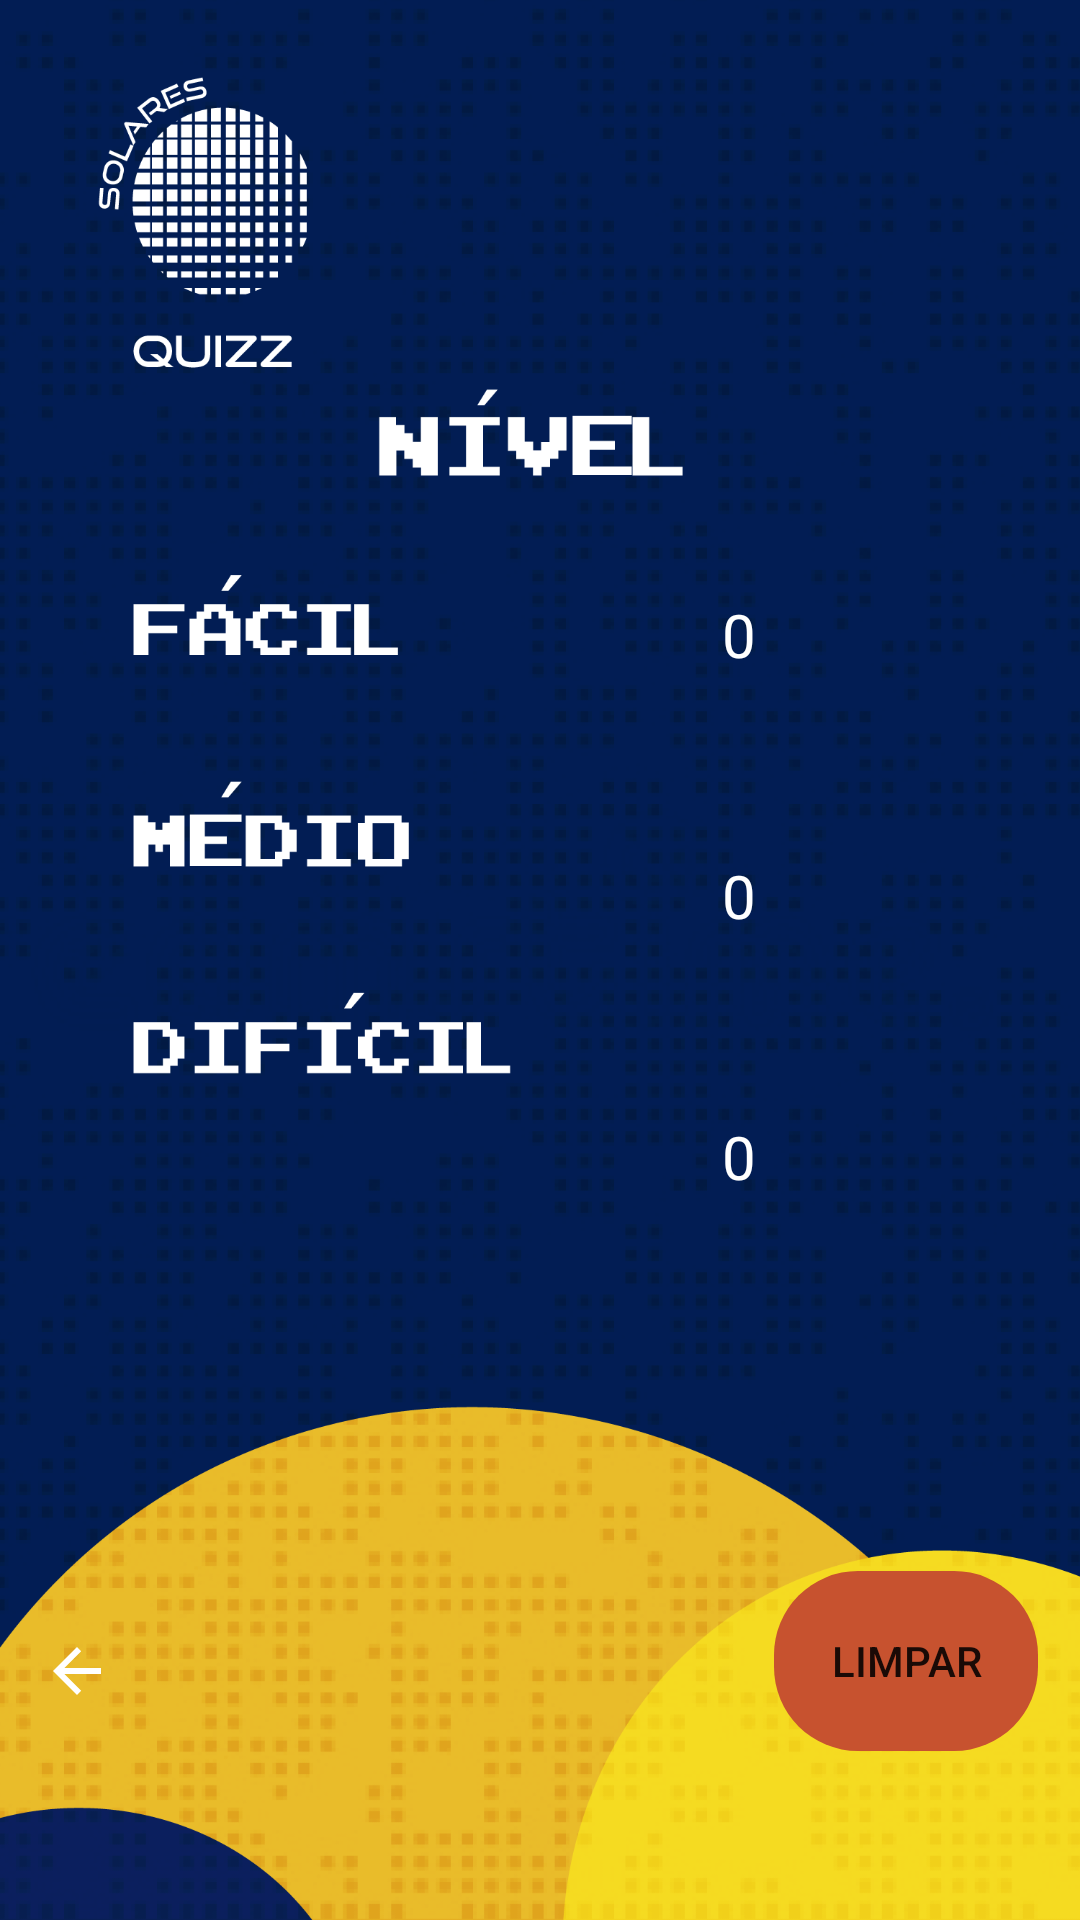

Produce the Android XML layout that renders to this screen, including the resource entries it uses.
<!-- AndroidManifest.xml: application theme Theme.AppTreineeOnGrid -->
<!-- res/layout/activity_tela_pontuacao.xml -->
<?xml version="1.0" encoding="utf-8"?>
<androidx.constraintlayout.widget.ConstraintLayout xmlns:android="http://schemas.android.com/apk/res/android"
    xmlns:app="http://schemas.android.com/apk/res-auto"
    xmlns:tools="http://schemas.android.com/tools"
    android:id="@+id/TPview"
    android:layout_width="match_parent"
    android:layout_height="match_parent"
    android:background="@drawable/niveis2_1_prancheta_1_c_pia_7"
    tools:context=".TelaPontuacao">

    <TextView
        android:id="@+id/TPscoreFacil"
        android:layout_width="wrap_content"
        android:layout_height="wrap_content"
        android:text="0"
        android:textColor="@color/white"
        android:textSize="20dp"
        app:layout_constraintBottom_toBottomOf="parent"
        app:layout_constraintEnd_toEndOf="parent"
        app:layout_constraintHorizontal_bias="0.69"
        app:layout_constraintStart_toStartOf="parent"
        app:layout_constraintTop_toTopOf="parent"
        app:layout_constraintVertical_bias="0.323" />

    <TextView
        android:id="@+id/TPscoreMedio"
        android:layout_width="wrap_content"
        android:layout_height="wrap_content"
        android:layout_marginTop="60dp"
        android:text="0"
        android:textColor="@color/white"
        android:textSize="20dp"
        app:layout_constraintEnd_toEndOf="parent"
        app:layout_constraintHorizontal_bias="0.69"
        app:layout_constraintStart_toStartOf="parent"
        app:layout_constraintTop_toBottomOf="@+id/TPscoreFacil" />

    <TextView
        android:id="@+id/TPscoreDificil"
        android:layout_width="wrap_content"
        android:layout_height="wrap_content"
        android:layout_marginTop="60dp"
        android:text="0"
        android:textColor="@color/white"
        android:textSize="20dp"
        app:layout_constraintEnd_toEndOf="parent"
        app:layout_constraintHorizontal_bias="0.69"
        app:layout_constraintStart_toStartOf="parent"
        app:layout_constraintTop_toBottomOf="@+id/TPscoreMedio" />

    <Button
        android:id="@+id/TPbapagar"
        android:layout_width="wrap_content"
        android:layout_height="60dp"
        android:background="@android:drawable/toast_frame"
        android:text="limpar"
        app:backgroundTint="#C7522F"
        app:layout_constraintBottom_toBottomOf="parent"
        app:layout_constraintEnd_toEndOf="parent"
        app:layout_constraintHorizontal_bias="0.949"
        app:layout_constraintStart_toStartOf="parent"
        app:layout_constraintTop_toTopOf="parent"
        app:layout_constraintVertical_bias="0.903" />

    <ImageButton
        android:id="@+id/TPbvoltar"
        android:layout_width="wrap_content"
        android:layout_height="wrap_content"
        android:background="#00FFFFFF"
        app:layout_constraintBottom_toBottomOf="parent"
        app:layout_constraintEnd_toEndOf="parent"
        app:layout_constraintHorizontal_bias="0.041"
        app:layout_constraintStart_toStartOf="parent"
        app:layout_constraintTop_toTopOf="parent"
        app:layout_constraintVertical_bias="0.885"
        app:srcCompat="@drawable/abc_vector_test"
        tools:ignore="MissingConstraints" />

    <androidx.constraintlayout.widget.Guideline
        android:id="@+id/guideline2"
        android:layout_width="wrap_content"
        android:layout_height="wrap_content"
        android:orientation="horizontal"
        app:layout_constraintGuide_begin="400dp" />

</androidx.constraintlayout.widget.ConstraintLayout>
<!-- resources referenced by this layout -->
<resources>
  <color name="white">#FFFFFFFF</color>
  <!-- drawable niveis2_1_prancheta_1_c_pia_7: png bitmap (drawable, 271606 bytes) -->
  <style name="Theme.AppTreineeOnGrid" parent="Theme.MaterialComponents.DayNight.NoActionBar">
          
          <item name="colorPrimary">@color/purple_500</item>
          <item name="colorPrimaryVariant">#000000</item>
          <item name="colorOnPrimary">@color/white</item>
          
          <item name="colorSecondary">@color/teal_200</item>
          <item name="colorSecondaryVariant">@color/teal_700</item>
          <item name="colorOnSecondary">@color/black</item>
          
          <item name="android:statusBarColor" tools:targetApi="l">?attr/colorPrimaryVariant</item>
          
          
          
      </style>
  <color name="purple_500">#FF6200EE</color>
  <color name="teal_200">#FF03DAC5</color>
  <color name="teal_700">#FF018786</color>
  <color name="black">#FF000000</color>
</resources>
